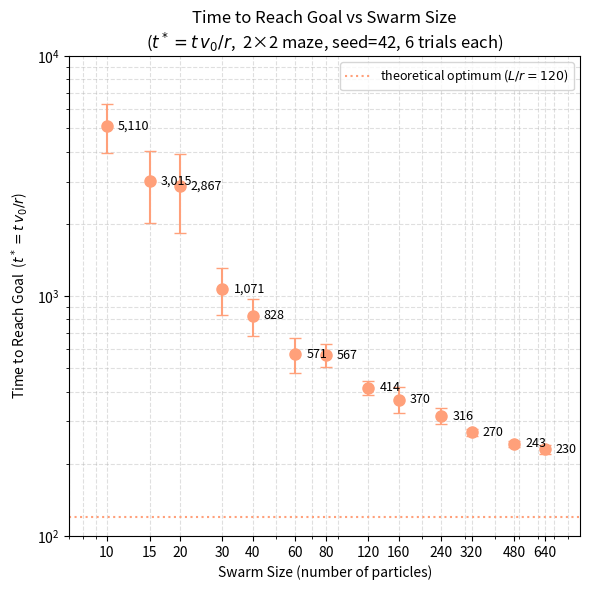
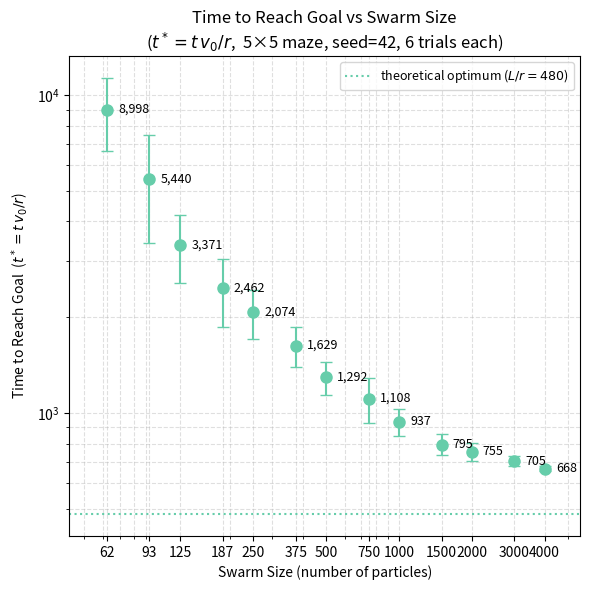
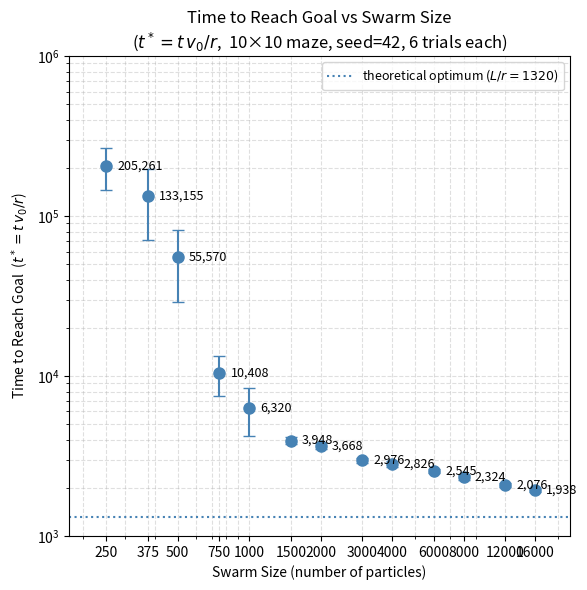
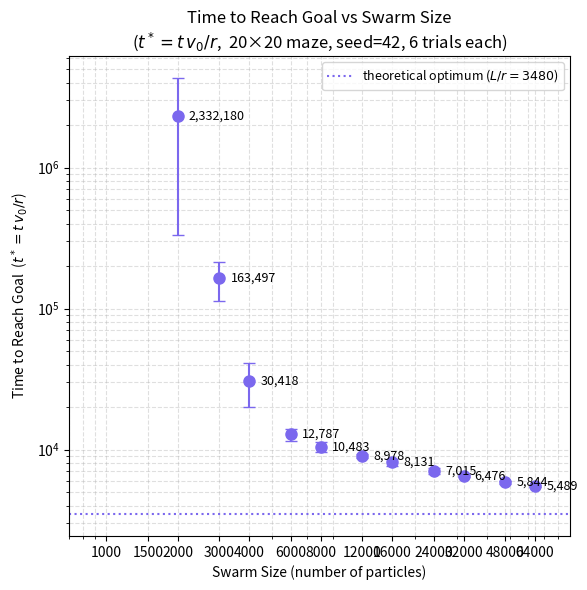
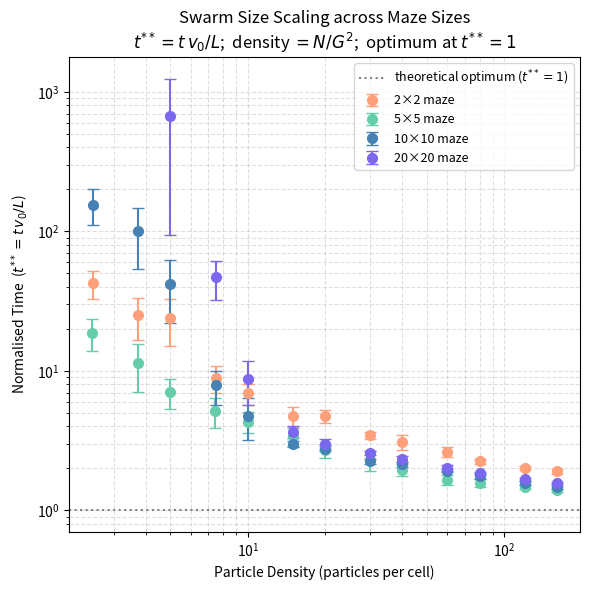

Here is the Python script that generated these plots, in order:
import matplotlib.pyplot as plt
import matplotlib.ticker as ticker
import numpy as np

# ── Physical constants ────────────────────────────────────────────────────────
DT = 0.01   # simulation timestep
V0 = 5.0    # particle self-propulsion speed
R  = 1.0    # particle radius  (used for t* normalisation)

# ── Solution path lengths (Wilson maze, seed=42, grid-graph shortest path) ────
# L = (path steps) × cell_size,  cell_size = 60 sim-units for all mazes
#   G2 :  2 steps × 60 =  120  (no shortcut possible for this maze/seed)
#   G5 :  8 steps × 60 =  480  (no shortcut possible for this maze/seed)
#   G10: 22 steps × 60 = 1320  (perfect-maze path; shortcut path = 18 steps = 1080)
# These are grid-graph distances (90° turns through cell centres), so they are
# slight over-estimates of the true continuous-space minimum path length.
SOLUTION_PATH_LENGTH_G2  = 120
SOLUTION_PATH_LENGTH_G5  = 480
SOLUTION_PATH_LENGTH_G10 = 1320
SOLUTION_PATH_LENGTH_G20 = 3480

# ── Raw data: timestep counts until payload reaches goal (6 trials each) ──────

# G10: 10×10 maze,  BOX_SIZE=600, cell_size=60
#      standard density = 10 particles/cell → 1000 particles
raw_data_G10 = {
    250:  [5519793, 3381306, 3605883, 2833803, 3633287, 5657263],
    375:  [1880131, 3576550, 1587558, 1369109, 3058293, 4506999],
    500:  [ 566790,  918203, 1244020,  687763, 1208222, 2043445],
    750:  [ 242971,  222693,  153045,  297731,  152479,  180043],
    1000: [ 100820,  122467,   78636,  203445,  129445,  123624],
    1500: [  75609,   72991,   81809,   81524,   83502,   78288],
    2000: [  71130,   77406,   73567,   72289,   76382,   69359],
    3000: [  62350,   62126,   59198,   57977,   56475,   58962],
    4000: [  57240,   54731,   58528,   57270,   52122,   59228],
    6000: [  50595,   49309,   50497,   51422,   50632,   52898],
    8000: [  44453,   46173,   49381,   44456,   47405,   47027],
    12000:[  43123,   41675,   40352,   40783,   40728,   42436],
    16000:[  38974,   37039,   39203,   40113,   38399,   38790],
}

# G2: 2×2 maze,  BOX_SIZE=120, cell_size=60
#     standard density = 10 particles/cell → 40 particles
raw_data_G2 = {
    10:  [118992,  77210,  92313,  84731, 140393,  99544],
    15:  [ 59616,  46500,  67184,  60472,  34476,  93497],
    20:  [ 63351,  26251,  54660,  88575,  65210,  45998],
    30:  [ 22464,  23001,  18587,  28130,  22531,  13803],
    40:  [ 19756,  14725,  13085,  19380,  14158,  18226],
    60:  [ 10403,  10915,  12587,  14767,   9736,  10139],
    80:  [ 10855,  10349,  13091,  11591,   9803,  12398],
    120: [  7949,   8129,   8807,   8906,   7526,   8399],
    160: [  8042,   8164,   6505,   8328,   6184,   7185],
    240: [  6354,   5735,   6800,   5705,   6658,   6636],
    320: [  5283,   5282,   5216,   5688,   5617,   5326],
    480: [  4977,   5031,   4865,   4650,   4778,   4828],
    640: [  4624,   4925,   4442,   4634,   4342,   4602],
}

# G5: 5×5 maze,  BOX_SIZE=300, cell_size=60
#     standard density = 10 particles/cell → 250 particles
raw_data_G5 = {
    62:   [142728, 159452, 150018, 254972, 220608, 152005],
    93:   [ 68686, 124235, 182495,  99374,  91575,  86389],
    125:  [ 77762,  53795,  61093,  60040,  55896,  95943],
    187:  [ 39898,  64237,  57284,  35696,  57821,  40557],
    250:  [ 40878,  42566,  46660,  30874,  36512,  51368],
    375:  [ 30423,  28819,  29273,  32785,  41627,  32511],
    500:  [ 29266,  23940,  23880,  30282,  23505,  24194],
    750:  [ 19078,  20546,  19060,  28372,  24378,  21583],
    1000: [ 17071,  17681,  21426,  20531,  17910,  17794],
    1500: [ 14951,  14981,  17583,  17255,  15662,  14964],
    2000: [ 14537,  14438,  14980,  14198,  16772,  15617],
    3000: [ 13819,  13588,  14663,  14854,  13917,  13758],
    4000: [ 12900,  13522,  13267,  13643,  13549,  13238],
}

raw_data_G20 = {
    1000: [],
    1500: [],
    2000: [19541395, 92618792, 27770609, ],
    3000: [4657624, 3183999, 2799642, 1955401, 3753049],
    4000: [1018780, 573265, 479694, 610135, 511359, 456902],
    6000: [280473, 230620, 250236, 225484, 282068, 265540],
    8000: [201029, 222876, 193153, 208037, 197507, 235316],
    12000: [176475, 175202, 185155, 187104, 183561, 169831],
    16000: [175821, 150102, 168580, 157257, 161462, 162494],
    24000: [142597, 127971, 137943, 144042, 145535, 143657],
    32000: [128591, 130097, 126913, 132098, 130487, 128929],
    48000: [111909, 116625, 119237, 119601, 116896, 117021],
    64000: [106549, 109376, 112956, 109524, 111136, 109107],
}

# ── Dataset registry ──────────────────────────────────────────────────────────
# ylim: (lo, hi) for the individual t* plot, or None for auto
DATASETS = [
    dict(
        raw       = raw_data_G2,
        grid_size = 2,
        L         = SOLUTION_PATH_LENGTH_G2,
        color     = '#FFA07A',
        label     = '2×2 maze',
        outfile   = 'swarm_scaling_plot_G2.png',
        title     = ('Time to Reach Goal vs Swarm Size\n'
                     r'($t^* = t\,v_0/r$,  2×2 maze, seed=42, 6 trials each)'),
        ylim      = (1e2, 1e4),
    ),
    dict(
        raw       = raw_data_G5,
        grid_size = 5,
        L         = SOLUTION_PATH_LENGTH_G5,
        color     = '#66CDAA',
        label     = '5×5 maze',
        outfile   = 'swarm_scaling_plot_G5.png',
        title     = ('Time to Reach Goal vs Swarm Size\n'
                     r'($t^* = t\,v_0/r$,  5×5 maze, seed=42, 6 trials each)'),
        ylim      = None,   # auto: data spans ~600–13 000 in t*
    ),
    dict(
        raw       = raw_data_G10,
        grid_size = 10,
        L         = SOLUTION_PATH_LENGTH_G10,
        color     = 'steelblue',
        label     = '10×10 maze',
        outfile   = 'swarm_scaling_plot_G10.png',
        title     = ('Time to Reach Goal vs Swarm Size\n'
                     r'($t^* = t\,v_0/r$,  10×10 maze, seed=42, 6 trials each)'),
        ylim      = (1e3, 1e6),
    ),
        dict(
        raw       = raw_data_G20,
        grid_size = 20,
        L         = SOLUTION_PATH_LENGTH_G20,
        color     = '#7B68EE',
        label     = '20×20 maze',
        outfile   = 'swarm_scaling_plot_G20.png',
        title     = ('Time to Reach Goal vs Swarm Size\n'
                     r'($t^* = t\,v_0/r$,  20×20 maze, seed=42, 6 trials each)'),
        ylim      = None #(1e3, 1e6),
    ),
]


# ── Helper: raw dict → (sizes, means_t*, stds_t*) ────────────────────────────
def process(raw):
    """Convert raw timestep counts to dimensionless t* = steps × DT × V0 / R."""
    data  = {s: [v * DT * V0 / R for v in vals] for s, vals in raw.items()}
    sizes = np.array(sorted(data.keys()))
    means = np.array([np.mean(data[s]) for s in sizes])
    stds  = np.array([np.std(data[s], ddof=1) if len(data[s]) > 1 else 0
                      for s in sizes])
    return sizes, means, stds


# ── Individual plot: t* vs absolute swarm size ────────────────────────────────
def plot_individual(ds):
    sizes, means, stds = process(ds['raw'])
    mask = means > 0
    sx, sy, se = sizes[mask], means[mask], stds[mask]

    t_star_opt = ds['L'] / R   # theoretical optimum in t* units = L/r

    fig, ax = plt.subplots(figsize=(6, 6))
    ax.errorbar(sx, sy, yerr=se, fmt='o', markersize=8,
                color=ds['color'], capsize=4)

    for x, y in zip(sx, sy):
        ax.annotate(f'{y:,.0f}', (x, y), textcoords='offset points',
                    xytext=(8, 0), va='center', fontsize=9)

    ax.set_xscale('log')
    ax.set_yscale('log')
    ax.set_xlim(sizes[0] * 0.7, sizes[-1] * 1.4)
    if ds['ylim'] is not None:
        ax.set_ylim(*ds['ylim'])
    ax.set_xticks(sizes)
    ax.set_xticklabels([str(s) for s in sizes])
    ax.xaxis.set_minor_formatter(ticker.NullFormatter())
    ax.yaxis.set_minor_formatter(ticker.NullFormatter())

    ax.axhline(t_star_opt, color=ds['color'], linestyle=':', linewidth=1.5,
               label=f'theoretical optimum ($L/r = {t_star_opt:.0f}$)')

    ax.set_xlabel('Swarm Size (number of particles)')
    ax.set_ylabel(r'Time to Reach Goal  ($t^* = t\, v_0 / r$)')
    ax.set_title(ds['title'])
    ax.legend(fontsize=9)
    ax.grid(True, which='both', linestyle='--', alpha=0.4)
    plt.tight_layout()
    plt.savefig(ds['outfile'], dpi=150)
    plt.show()
    print(f"Saved {ds['outfile']}")


# ── Combined normalised plot: t** vs particle density ────────────────────────
# X-axis: density = N / G²  (particles per cell)
# Y-axis: t** = t* / (L/r) = t·v₀/L  (overhead factor; t**=1 is theoretical optimum)
# All three mazes span roughly the same density range (~2.5–160 particles/cell).
def plot_combined():
    fig, ax = plt.subplots(figsize=(6, 6))

    for ds in DATASETS:
        sizes, means, stds = process(ds['raw'])
        mask = means > 0
        sx, sy, se = sizes[mask], means[mask], stds[mask]

        n_cells  = ds['grid_size'] ** 2
        density  = sx / n_cells          # particles per cell  (x-axis)
        t2_mean  = sy / (ds['L'] / R)   # t** = t* / (L/r)   (y-axis)
        t2_err   = se / (ds['L'] / R)

        ax.errorbar(density, t2_mean, yerr=t2_err,
                    fmt='o', markersize=7, capsize=4,
                    color=ds['color'], label=ds['label'])

    # Theoretical optimum: t** = 1
    ax.axhline(1.0, color='gray', linestyle=':', linewidth=1.5,
               label=r'theoretical optimum ($t^{**} = 1$)')

    ax.set_xscale('log')
    ax.set_yscale('log')
    ax.set_xlabel('Particle Density (particles per cell)')
    ax.set_ylabel(r'Normalised Time  ($t^{**} = t\, v_0 / L$)')
    ax.set_title('Swarm Size Scaling across Maze Sizes\n'
                 r'$t^{**} = t\,v_0/L$;  density $= N/G^2$;  optimum at $t^{**}=1$')
    ax.legend(fontsize=9)
    ax.grid(True, which='both', linestyle='--', alpha=0.4)
    ax.xaxis.set_minor_formatter(ticker.NullFormatter())
    ax.yaxis.set_minor_formatter(ticker.NullFormatter())
    plt.tight_layout()
    plt.savefig('swarm_scaling_plot_combined_g20.png', dpi=150)
    plt.show()
    print("Saved swarm_scaling_plot_combined_g20.png")


# ── Run ───────────────────────────────────────────────────────────────────────
for ds in DATASETS:
    plot_individual(ds)

plot_combined()
